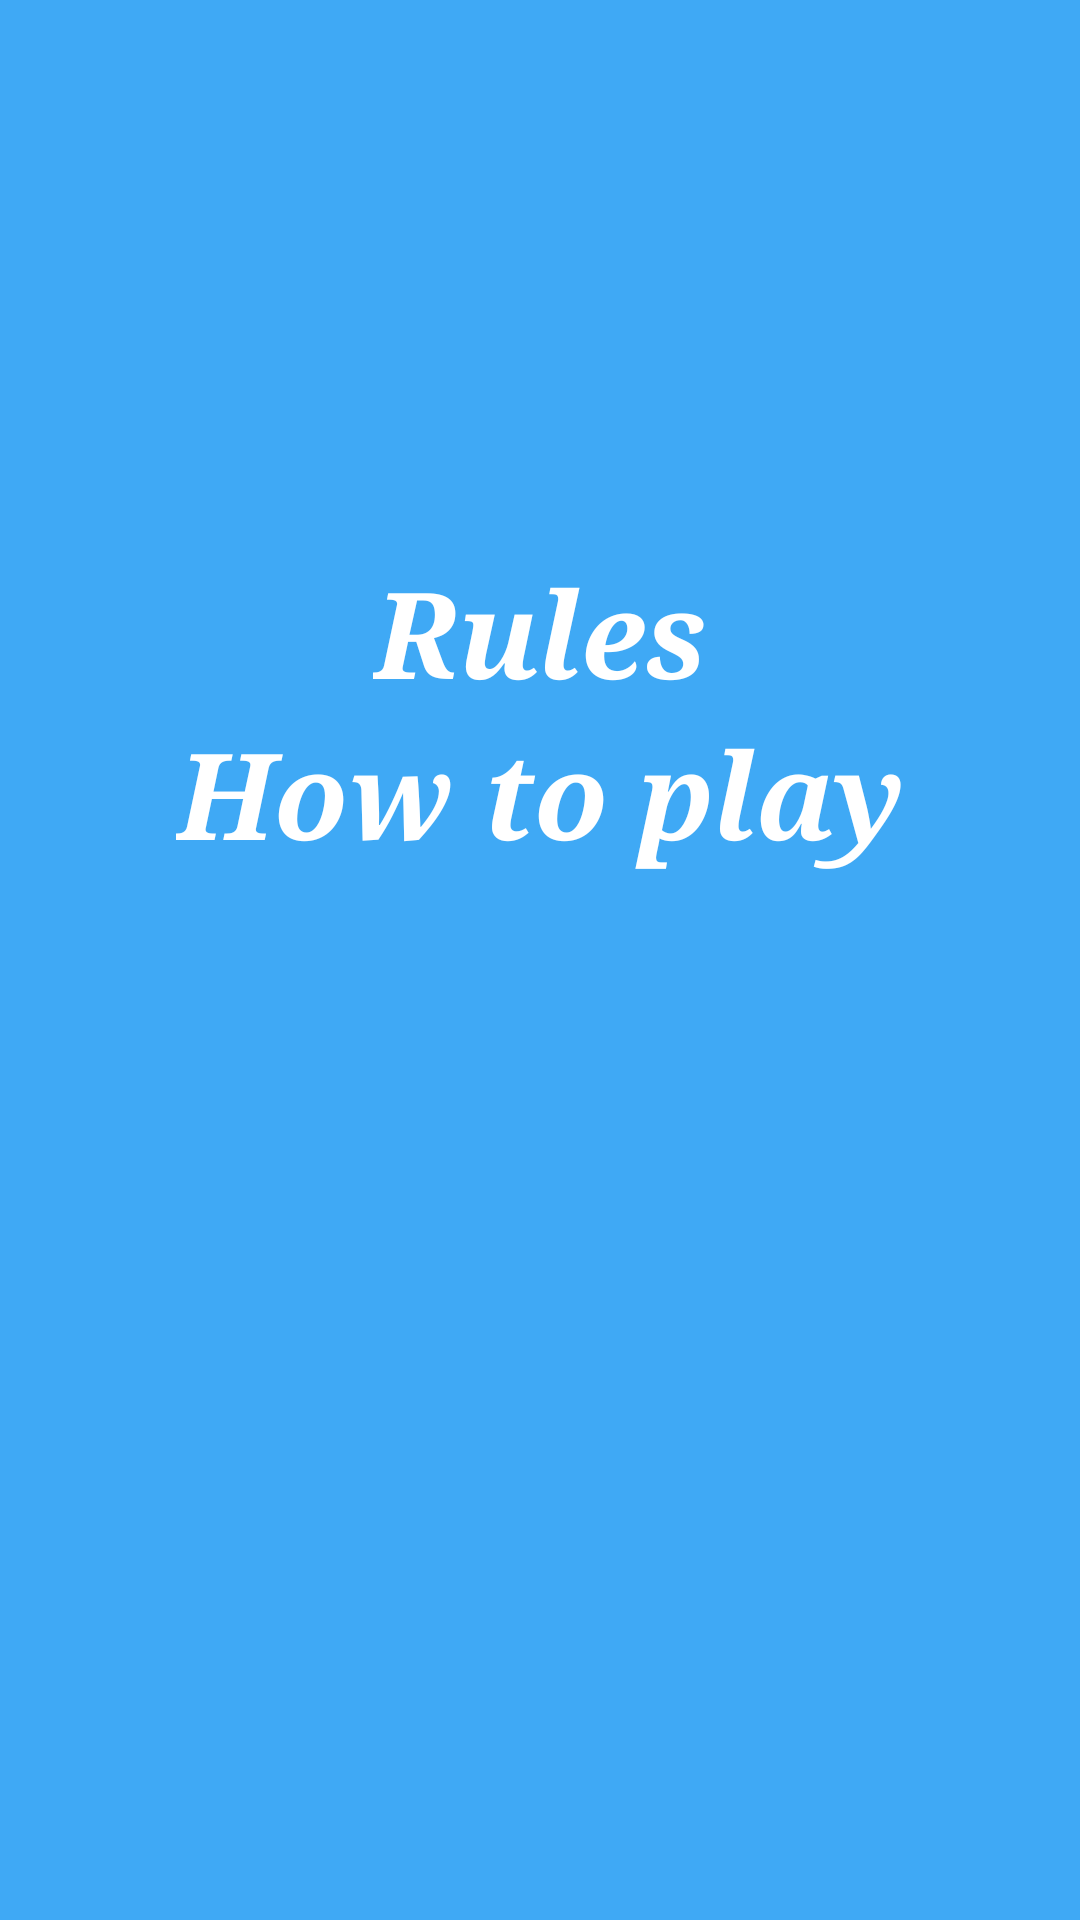

Produce the Android XML layout that renders to this screen, including the resource entries it uses.
<!-- AndroidManifest.xml: application theme AppTheme -->
<!-- res/layout/activity_tutorial.xml -->
<?xml version="1.0" encoding="utf-8"?>
<RelativeLayout xmlns:android="http://schemas.android.com/apk/res/android"
    xmlns:tools="http://schemas.android.com/tools" android:layout_width="match_parent"
    android:layout_height="match_parent" android:paddingLeft="@dimen/activity_horizontal_margin"
    android:paddingRight="@dimen/activity_horizontal_margin"
    android:paddingTop="@dimen/activity_vertical_margin"
    android:paddingBottom="@dimen/activity_vertical_margin"
    android:background="@color/colorPrimary"
    tools:context="com.example.babaskina.alias.activities.TutorialActivity">

    <TextView
        android:layout_width="wrap_content"
        android:layout_height="wrap_content"
        android:textAppearance="?android:attr/textAppearanceLarge"
        android:text="Rules"
        android:id="@+id/rules"
        android:textColor="#FFFFFF"
        android:textIsSelectable="true"
        android:textSize="40dp"
        android:textStyle="bold|italic"
        android:typeface="serif"
        android:layout_alignWithParentIfMissing="false"
        android:layout_alignParentTop="true"
        android:layout_centerHorizontal="true"
        android:layout_marginTop="184dp" />

    <TextView
        android:layout_width="wrap_content"
        android:layout_height="wrap_content"
        android:textAppearance="?android:attr/textAppearanceLarge"
        android:text="How to play"
        android:id="@+id/toplay"
        android:textColor="#FFFFFF"
        android:textIsSelectable="true"
        android:textSize="40dp"
        android:textStyle="bold|italic"
        android:typeface="serif"
        android:layout_alignWithParentIfMissing="false"
        android:layout_below="@+id/rules"
        android:layout_centerHorizontal="true" />
</RelativeLayout>
<!-- resources referenced by this layout -->
<resources>
  <color name="colorPrimary">#3fa9f5</color>
  <style name="AppTheme" parent="Theme.AppCompat.Light.DarkActionBar">
          
          <item name="colorPrimary">@color/colorPrimary</item>
          <item name="colorPrimaryDark">@color/colorPrimaryDark</item>
          <item name="colorAccent">@color/colorAccent</item>
      </style>
  <color name="colorPrimaryDark">#303F9F</color>
  <color name="colorAccent">#ffc31f</color>
</resources>
